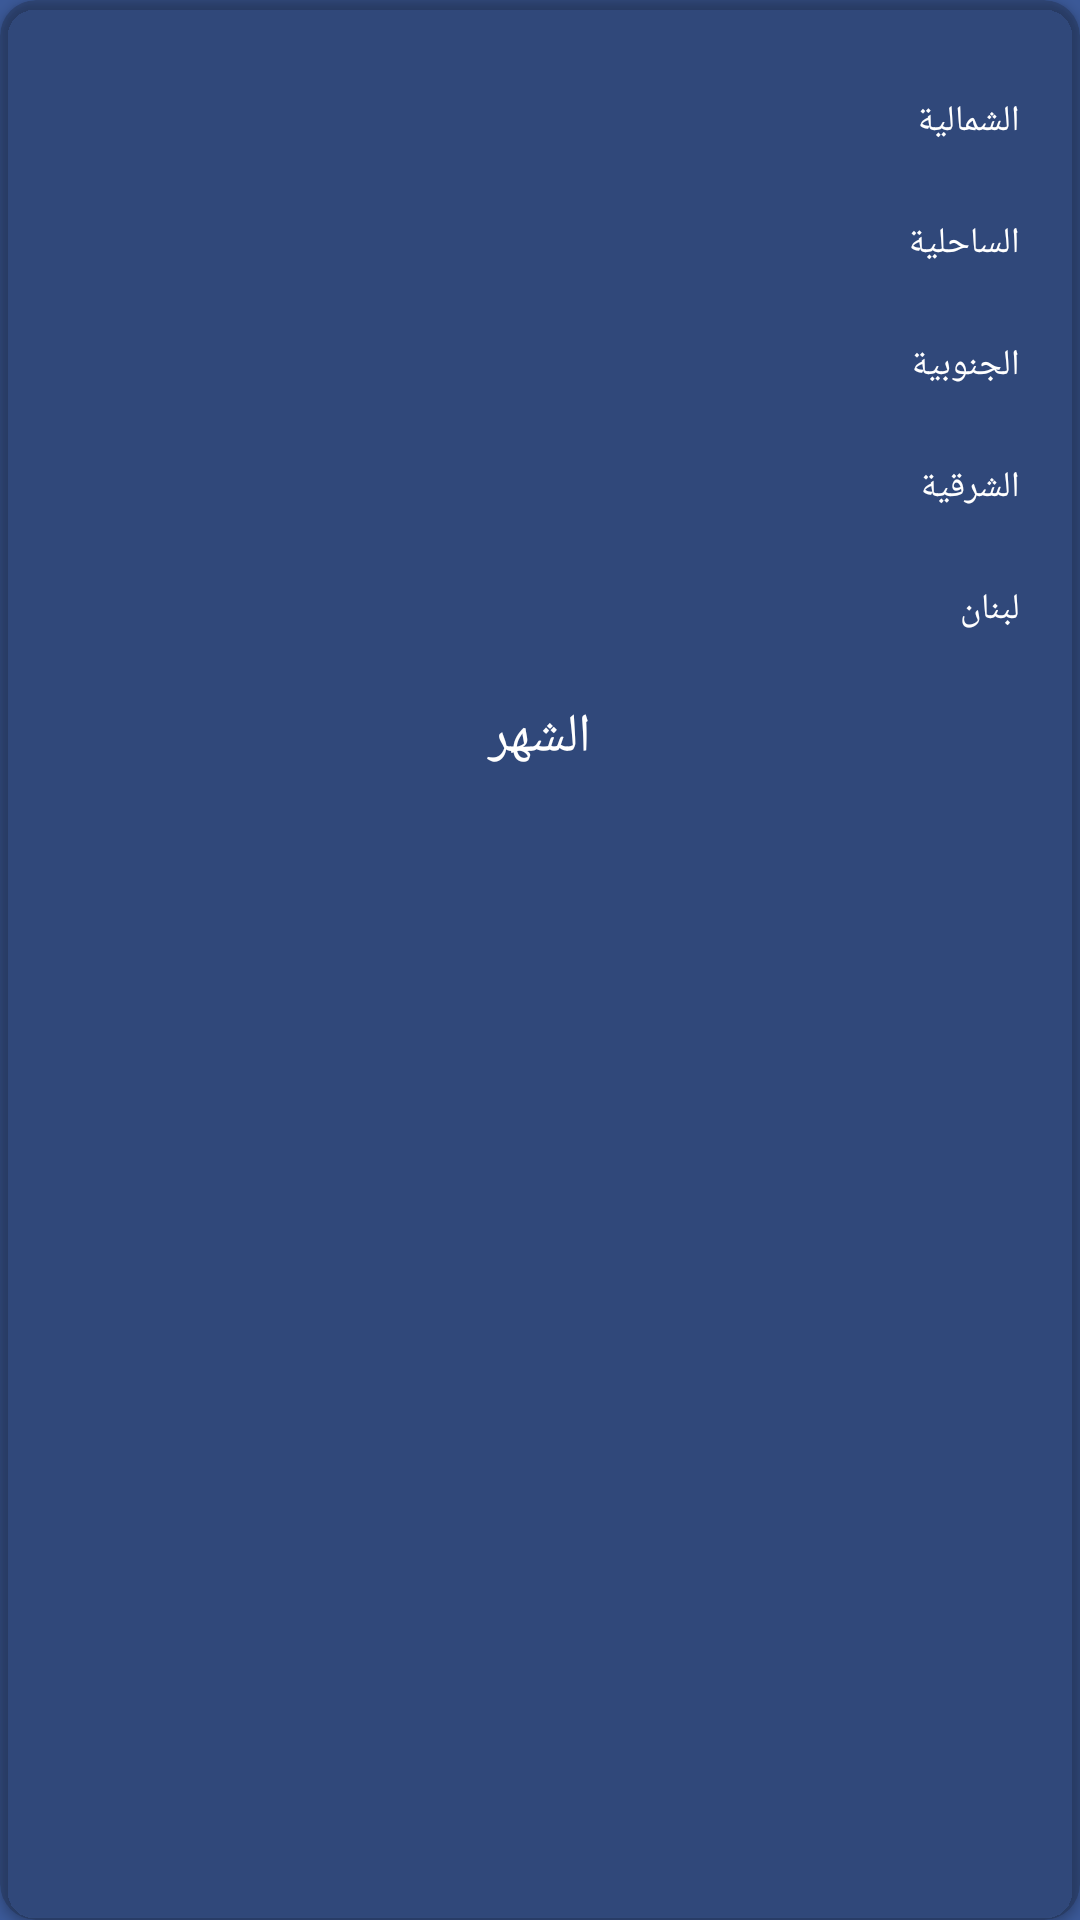

Produce the Android XML layout that renders to this screen, including the resource entries it uses.
<!-- AndroidManifest.xml: application theme Theme.BmpSVU -->
<!-- res/layout/commission_item.xml -->
<?xml version="1.0" encoding="utf-8"?>

<androidx.cardview.widget.CardView
    xmlns:android="http://schemas.android.com/apk/res/android"
    xmlns:app="http://schemas.android.com/apk/res-auto"
    android:layout_width="match_parent"
    android:layout_height="wrap_content"
    android:layout_margin="12dp"
    android:id="@+id/cardvRep"
    app:cardBackgroundColor="#2D0C0C0C"
    app:cardCornerRadius="12dp">
    <LinearLayout
        android:layout_width="match_parent"
        android:layout_height="wrap_content"
        android:padding="15dp"
        android:orientation="vertical">
        <LinearLayout
            android:layout_width="match_parent"
            android:layout_height="wrap_content"
            android:padding="5dp"
            android:orientation="vertical">

            <TextView
                android:id="@+id/tv111"
                android:layout_width="match_parent"
                android:layout_weight="0.5"
                android:layout_height="wrap_content"
                android:layout_gravity="center_horizontal|center_vertical"
               
                android:paddingVertical="12dp"
                android:textColor="@color/white"
                android:paddingStart="5dp"
                android:textSize="12dp"
                android:text="الشمالية"
                 />
            <TextView
                android:id="@+id/tv222"
                android:layout_width="match_parent"
                android:layout_weight="0.5"
                android:textSize="12dp"
                android:layout_height="wrap_content"
                android:layout_gravity="center_horizontal|center_vertical"
               
                android:paddingVertical="12dp"
                android:textColor="@color/white"
                android:paddingStart="5dp"
                android:text="الساحلية"
                 />
            <TextView
                android:id="@+id/tv333"
                android:layout_width="match_parent"
                android:layout_weight="0.5"
                android:layout_height="wrap_content"
                android:textSize="12dp"
                android:layout_gravity="center_horizontal|center_vertical"
               
                android:textColor="@color/white"
                android:paddingVertical="12dp"
                android:paddingStart="5dp"
                android:text="الجنوبية"
                />

            <TextView
                android:id="@+id/tv444"
                android:layout_width="match_parent"
                android:layout_weight="0.5"
                android:textSize="12dp"
                android:layout_height="wrap_content"
                android:layout_gravity="center_horizontal|center_vertical"
               
                android:textColor="@color/white"
                android:paddingVertical="12dp"
                android:paddingStart="5dp"
                android:text="الشرقية"
                />

            <TextView
                android:id="@+id/tv555"
                android:layout_width="match_parent"
                android:layout_weight="0.5"
                android:layout_height="wrap_content"
                android:layout_gravity="center_horizontal|center_vertical"
                android:textSize="12dp"
               

                android:textColor="@color/white"
                android:paddingVertical="12dp"
                android:paddingStart="5dp"
                android:text="لبنان"
                />





        </LinearLayout>
        <LinearLayout
            android:layout_width="match_parent"
            android:layout_height="wrap_content"
            android:orientation="horizontal">
            <TextView
                android:id="@+id/tv666"
                android:layout_width="match_parent"
                android:layout_weight="1"
                android:textColor="@color/white"
                android:layout_height="match_parent"
                android:layout_gravity="center_horizontal|center_vertical"
                android:textSize="18dp"
                android:gravity="center"
                android:paddingVertical="5dp"
                android:text="الشهر"
                />


        </LinearLayout>
    </LinearLayout>
</androidx.cardview.widget.CardView>
<!-- resources referenced by this layout -->
<resources>
  <style name="Theme.BmpSVU" parent="Base.Theme.BmpSVU" />
  <style name="Base.Theme.BmpSVU" parent="Theme.MaterialComponents.DayNight.NoActionBar">
          
          <item name="colorPrimary">@color/purple_200</item>
          <item name="colorPrimaryVariant">#414B87</item>
          <item name="colorOnPrimary">#5c6bc0</item>
          
          <item name="colorSecondary">@color/teal_200</item>
          <item name="colorSecondaryVariant">@color/teal_200</item>
          <item name="colorOnSecondary">#5c6bc0</item>
  
          
          <item name="android:statusBarColor" tools:targetApi="l">?attr/colorPrimaryVariant</item>
          
          <item name="fontFamily">@font/fontfile</item>
          <item name="android:windowBackground">#3b5998</item>
          <item name="appBackgroundColor">#3b5998</item>
          <item name="appTextColor">#fff</item>
          <item name="appTextColorLight">#FB0047</item>
          <item name="editTextColor">#d3d3d3</item>
          <item name="btnColor">#5c6bc0</item>
          <item name="btnSecondColor">#414B87</item>
          <item name="appTextColorHint">#d3d3d3</item>
          <item name="buyInv">#5F1BA1</item>
          <item name="selInv">#3D71CA</item>
      </style>
  <!-- not gathered from this repository: default colours our renderer supplied (Android Studio template values) -->
  <color name="purple_200">#FFBB86FC</color>
  <color name="teal_200">#FF03DAC5</color>
  <color name="white">#FFFFFFFF</color>
</resources>
